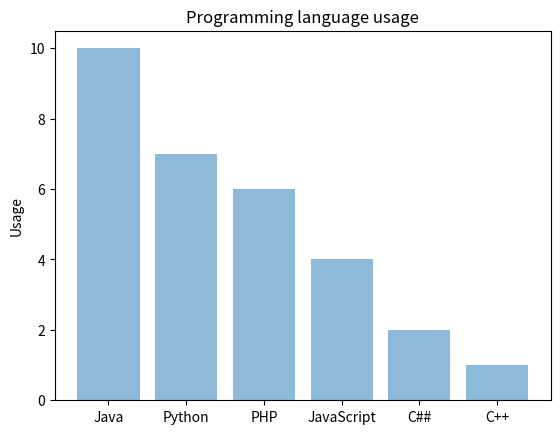

Source code (Python):
import matplotlib.pyplot as plt;
import numpy as np
lanugages = ('Java','Python','PHP','JavaScript','C##','C++')
pop = np.arange(len(lanugages))
performance = [10,7,6,4,2,1]
plt.bar(pop, performance, align='center', alpha=0.5)
plt.xticks(pop,lanugages)
plt.ylabel('Usage')
plt.title('Programming language usage')
plt.show()
